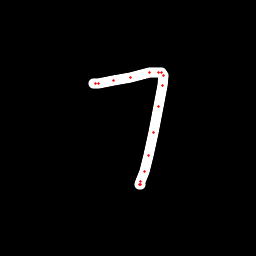

The file beside this chart, header and first rows:
x, y, hover, eod
93.8, 83.09, 0.0, 0.0
95.71, 83.21, 0.0, 0.0
98.43, 83.58, 0.0, 0.0
113.5, 80.83, 0.0, 0.0
130.2, 77.16, 0.0, 0.0
149.2, 72.47, 0.0, 0.0
158.9, 72.52, 0.0, 0.0
161.9, 72.62, 0.0, 0.0
163.1, 75.65, 0.0, 0.0
162.5, 85.58, 0.0, 0.0
158.7, 106.7, 0.0, 0.0
153.9, 132.9, 0.0, 0.0
148.5, 155.3, 0.0, 0.0
144.2, 171.8, 0.0, 0.0
140.8, 181.3, 0.0, 0.0
140, 184.1, 0.0, 0.0
140, 184, 0.0, 1.0
